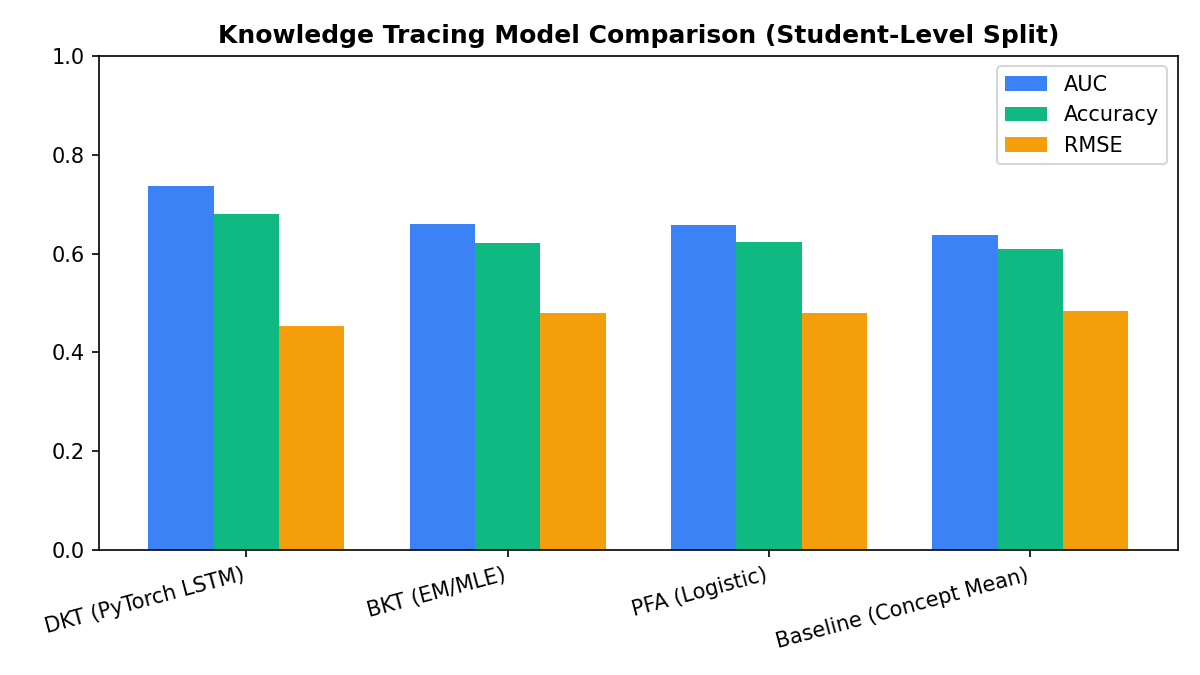

Values plotted in this chart, from the file beside it:
Model, AUC, Accuracy, RMSE
DKT (PyTorch LSTM), 0.7376, 0.6805, 0.4543
BKT (EM/MLE), 0.6595, 0.6218, 0.479
PFA (Logistic), 0.6587, 0.6231, 0.4792
Baseline (Concept Mean), 0.6369, 0.6087, 0.4837
